Run: headless pygame with SDL's dummy video driver; simulated clock (each Clock.tick advances the game by its frame time, no real sleeping); random seed 0; keys injected as events and as key.get_pressed() state; mouse plan: one left click at the window centre at the start of phase 2, then a move to the lower-right quarter at the start of phase 3.
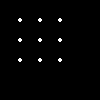
Frame 1 of 4 · flips 1–60 · no input
Frame 2 of 4 · flips 61–180 · clicked the window centre · tapped SPACE, RETURN · held RIGHT (→), D · screen unchanged from frame 1, image omitted
Frame 3 of 4 · flips 181–300 · moved the mouse to the lower-right quarter · held DOWN (↓), S · screen unchanged from frame 2, image omitted
Frame 4 of 4 · flips 301–420 · held LEFT (←), A, UP (↑), W · screen unchanged from frame 3, image omitted

The pygame program that drew these frames:

import math
import pygame

SCREEN = WIDTH, HEIGHT = 100, 100
CELLSIZE = 20
PADDING = 20
ROWS = COLS = (WIDTH - 3 * PADDING) // CELLSIZE
pygame.init()
win = pygame.display.set_mode((WIDTH, HEIGHT))

WHITE = (255, 255, 255)
RED = (255, 0, 0)
BLUE = (0, 0, 255)
GREEN = (0, 255, 0)

font = pygame.font.SysFont('cursive', 25)

class Cell:
	def __init__(self, r, c):
		self.r = r
		self.c = c
		self.index = self.r * ROWS + self.c

		self.rect = pygame.Rect((self.c*CELLSIZE + PADDING, self.r*CELLSIZE + 
								PADDING, CELLSIZE, CELLSIZE))
		self.left = self.rect.left
		self.top = self.rect.top
		self.right = self.rect.right
		self.bottom = self.rect.bottom
		self.edges = [
					  [(self.left, self.top), (self.right, self.top)],
					  [(self.right, self.top), (self.right, self.bottom)],
					  [(self.right, self.bottom), (self.left, self.bottom)],
					  [(self.left, self.bottom), (self.left, self.top)]
					 ]
		self.sides = [False, False, False, False]
		self.winner = None

	def checkwin(self, winner):
		if not self.winner:
			if self.sides == [True]*4:
				self.winner = winner
				if winner == 'X':
					color = GREEN
				else:
					color = RED
				self.text = font.render(self.winner, True, color)

				return 1
		return 0

	def update(self, win):
		for index, side in enumerate(self.sides):
			if side:
				pygame.draw.line(win, WHITE, (self.edges[index][0]),
										(self.edges[index][1]), 2)

		if self.winner:
			win.blit(self.text, (self.rect.centerx-5, self.rect.centery-7))

cells = []
for r in range(ROWS):
	for c in range(COLS):
		cell = Cell(r, c)
		cells.append(cell)

pos = None
ccell = None
up = False
right = False
bottom = False
left = False

fillcount = 0
p1_score = 0
p2_score = 0
gameover = False

turn = 0
players = ['X', 'O']
player = players[turn]

running = True
while running:
	win.fill((0,0,0))
	for event in pygame.event.get():
		if event.type == pygame.QUIT:
			running = False

		if event.type == pygame.MOUSEBUTTONDOWN:
			pos = event.pos

		if event.type == pygame.MOUSEBUTTONUP:
			pos = None

		if event.type == pygame.KEYDOWN:
			if event.key == pygame.K_UP:
				up = True
			if event.key == pygame.K_RIGHT:
				right = True
			if event.key == pygame.K_DOWN:
				bottom = True
			if event.key == pygame.K_LEFT:
				left = True

		if event.type == pygame.KEYUP:
			if event.key == pygame.K_UP:
				up = False
			if event.key == pygame.K_RIGHT:
				right = False
			if event.key == pygame.K_DOWN:
				bottom = False
			if event.key == pygame.K_LEFT:
				left = False

			turn = (turn + 1) % len(players)
			player = players[turn]

	for r in range(ROWS+1):
		for c in range(COLS+1):
			pygame.draw.circle(win, WHITE, (c*CELLSIZE + PADDING, r*CELLSIZE + 
								PADDING), 2)
	for cell in cells:
		cell.update(win)
		if pos and cell.rect.collidepoint(pos):
			ccell = cell

	if ccell:
		index = ccell.index
		if up:
			ccell.sides[0] = True
			if index - ROWS >= 0:			
				cells[index-ROWS].sides[2] = True
		if right:
			ccell.sides[1] = True
			if (index + 1) % COLS > 0:
				cells[index+1].sides[3] = True
		if bottom:
			ccell.sides[2] = True
			if index + ROWS < len(cells):			
				cells[index+ROWS].sides[0] = True
		if left:
			ccell.sides[3] = True
			if (index % COLS) > 0:
				cells[index-1].sides[1] = True
		
		res = ccell.checkwin(player)
		if res:
			fillcount += res
			if player == 'X':
				p1_score += 1
			else:
				p2_score += 1
			if fillcount == ROWS * COLS:
				print(p1_score, p2_score)
				running = False

	pygame.display.update()

pygame.quit()
